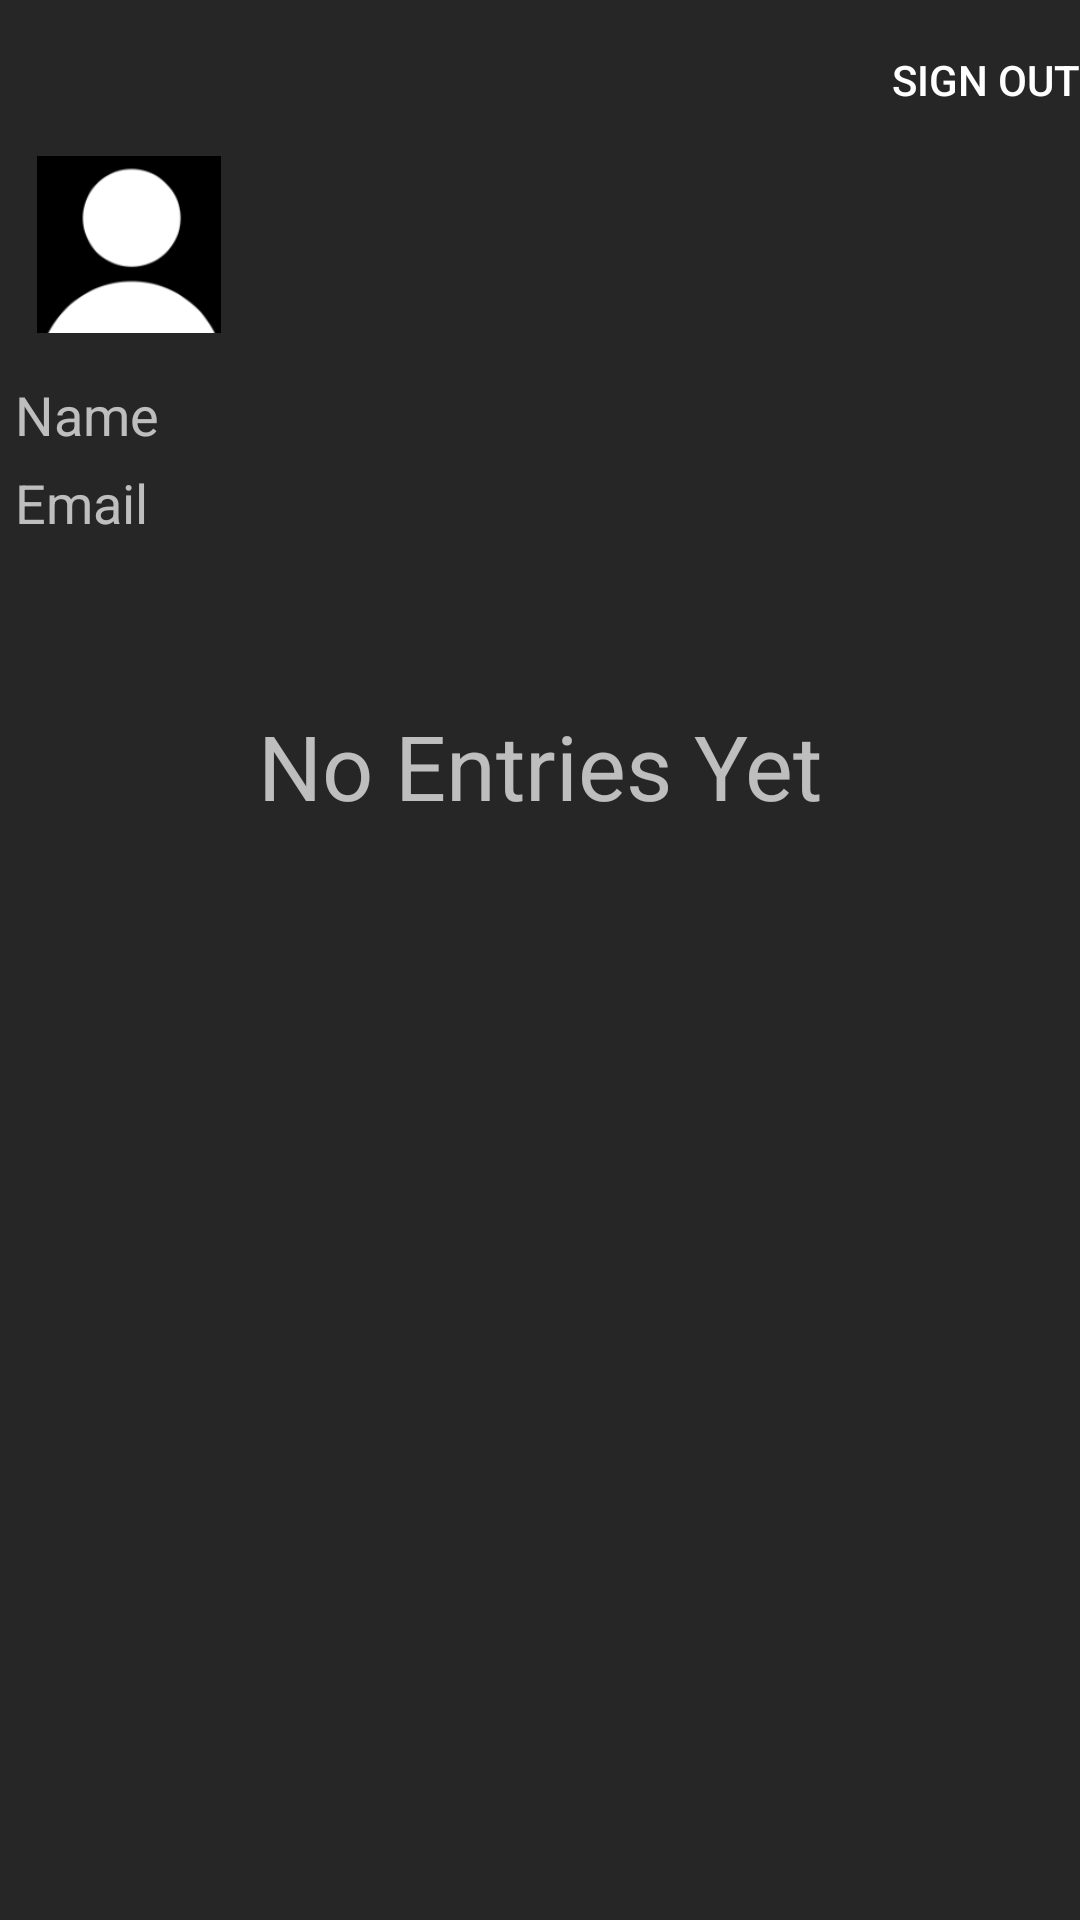

Here is an Android app screen rendered from its layout file. Give the layout XML and the strings, colors and styles it references.
<!-- AndroidManifest.xml: activity theme Theme.AppCompat.NoActionBar -->
<!-- res/layout/activity_profile_page.xml -->
<?xml version="1.0" encoding="utf-8"?>
<RelativeLayout xmlns:android="http://schemas.android.com/apk/res/android"
    xmlns:app="http://schemas.android.com/apk/res-auto"
    xmlns:tools="http://schemas.android.com/tools"
    android:id="@+id/activity_profile_page"
    android:layout_width="match_parent"
    android:layout_height="match_parent"
    android:fitsSystemWindows="true"
    tools:context="com.cunycodes.bikearound.ProfilePageActivity"
    android:background="@color/cardview_shadow_start_color">

    <LinearLayout
        android:orientation="vertical"
        android:layout_height="150dp"
        android:background="@drawable/cast_expanded_controller_actionbar_bg_gradient_light"
        android:id="@+id/profileBackground"
        android:layout_width="match_parent"
        android:weightSum="1"
        android:layout_marginTop="52dp"
        android:layout_alignParentTop="true"
        android:layout_alignParentLeft="true"
        android:layout_alignParentStart="true">

        <ImageView
            android:layout_width="86dp"
            android:layout_height="59dp"
            app:srcCompat="@mipmap/useruser"
            android:id="@+id/imageView"
            tools:ignore="ContentDescription,RtlHardcoded,UnknownId"
            android:contentDescription=""
            android:layout_alignBottom="@+id/profileBackground" />

        <TextView
            android:text="@string/name"
            android:layout_width="204dp"
            android:id="@+id/profile_name"
            android:layout_alignRight="@+id/imageView"
            android:layout_alignEnd="@+id/imageView"
            android:layout_alignLeft="@+id/imageView"
            android:layout_alignStart="@+id/imageView"
            android:layout_alignTop="@id/profileBackground"
            android:layout_height="wrap_content"
            android:textColor="@color/common_google_signin_btn_text_dark_default"
            android:textSize="18sp"
            android:paddingTop="5sp"
            android:padding="5sp"
            tools:ignore="ObsoleteLayoutParam"
            android:layout_marginTop="10sp" />

        <TextView
            android:text="@string/email"
            android:layout_width="match_parent"
            android:layout_height="wrap_content"
            android:id="@+id/profile_email"
            android:layout_alignRight="@+id/imageView"
            android:layout_alignEnd="@+id/imageView"
            android:layout_alignLeft="@+id/imageView"
            android:layout_alignStart="@+id/imageView"
            android:layout_alignTop="@id/profileBackground"
            android:textSize="18sp"
            android:textColor="@color/cast_expanded_controller_text_color"
            android:layout_marginLeft="5sp" />

    </LinearLayout>

    <LinearLayout
        android:orientation="vertical"
        android:layout_width="match_parent"
        android:layout_height="match_parent"
        android:layout_marginTop="250dp"
        android:paddingStart="@dimen/activity_vertical_margin"
        android:paddingEnd="@dimen/activity_vertical_margin">

        <android.support.v7.widget.RecyclerView
            android:layout_width="match_parent"
            android:layout_height="307dp"
            android:scrollbars="vertical" />
    </LinearLayout>

    <TextView
        android:text="@null"
        android:layout_width="match_parent"
        android:layout_height="wrap_content"
        android:id="@+id/membership"
        android:layout_weight="1"
        android:layout_below="@+id/profileBackground"
        android:layout_alignParentLeft="true"
        android:layout_alignParentStart="true"
        android:layout_marginLeft="5sp" />

    <Button
        android:text="@string/sign_out"
        android:layout_width="wrap_content"
        android:layout_height="wrap_content"
        android:id="@+id/sign_out"
        android:layout_weight="0.18"
        android:background="@null"
        android:textColor="@color/cast_expanded_controller_progress_text_color"
        android:textAlignment="textEnd"
        android:gravity="end"
        android:layout_alignParentTop="true"
        android:layout_alignParentRight="true"
        android:layout_alignParentEnd="true"
        android:layout_marginTop="17dp" />

    <TextView
        android:text="@string/profile_text"
        android:layout_width="match_parent"
        android:layout_height="53dp"
        android:id="@+id/textView3"
        android:textColor="@color/cast_expanded_controller_progress_text_color"
        android:textSize="30sp"
        android:textAlignment="center"
        android:layout_below="@+id/membership"
        android:layout_alignParentLeft="true"
        android:layout_alignParentStart="true"
        android:layout_marginTop="14dp" />

</RelativeLayout>
<!-- resources referenced by this layout -->
<resources>
  <dimen name="activity_vertical_margin">16dp</dimen>
  <!-- mipmap useruser: png bitmap (mipmap-hdpi, 4495 bytes) -->
  <string name="email">Email</string>
  <string name="name">Name</string>
  <string name="profile_text">No Entries Yet</string>
  <string name="sign_out">Sign Out</string>
</resources>
